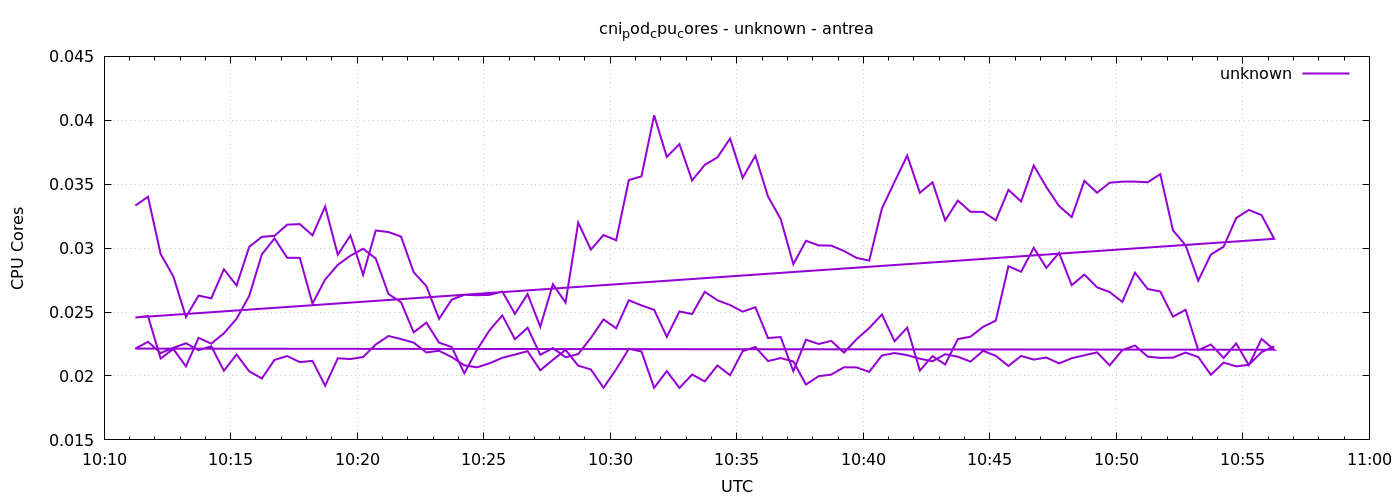

The table this chart was drawn from, first rows:
1777889474	0.03333128918028654
1777889504	0.03402
1777889534	0.02954
1777889564	0.0278
1777889594	0.02461
1777889624	0.02629
1777889654	0.02607
1777889684	0.02835
1777889714	0.02708
1777889744	0.0301
1777889774	0.03088
1777889804	0.03096
1777889834	0.03184
1777889864	0.03188
1777889894	0.031
1777889924	0.03325
1777889954	0.02949
1777889984	0.03099
1777890014	0.02792
1777890044	0.03138
1777890074	0.03126
1777890104	0.0309
1777890134	0.02812
1777890164	0.02703
1777890194	0.02446
1777890224	0.02597
1777890254	0.02635
1777890284	0.02632
1777890314	0.02634
1777890344	0.02661
1777890374	0.02486
1777890404	0.02641
1777890434	0.02385
1777890464	0.02718
1777890494	0.02574
1777890524	0.032
1777890554	0.02988
1777890584	0.03102
1777890614	0.03062
1777890644	0.03533
1777890674	0.03562
1777890704	0.04039
1777890734	0.03714
1777890764	0.03813
1777890794	0.03529
1777890824	0.03651
1777890854	0.0371
1777890884	0.03857
1777890914	0.03551
1777890944	0.03723
1777890974	0.03403
1777891004	0.03228
1777891034	0.02875
1777891064	0.03058
1777891094	0.03021
1777891124	0.0302
1777891154	0.02978
1777891184	0.02923
1777891214	0.02903
1777891244	0.0331
1777891274	0.03519
... 212 more rows
